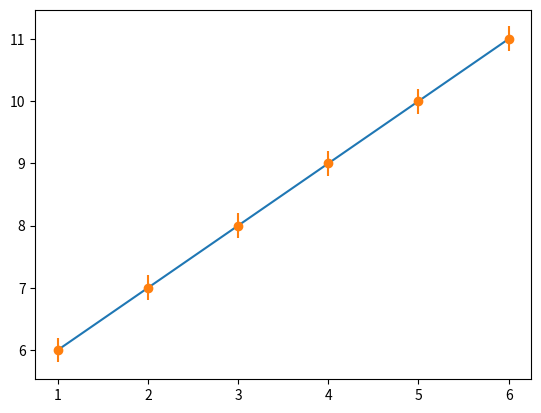

The matplotlib source for this figure:

import matplotlib.pyplot as plt 
import numpy as np
'''
year=[2010,2012,2014,2016,2018,2020,2022,2024]
gpa=[3.9,3.9,3.8,3.9,3.70,3.40,3.26,3.50]

plt.plot(year,gpa,color='green',marker='o',linestyle='solid')
plt.title("GPA Overview")
plt.xlabel('X-axis')
plt.ylabel('X-axis')
plt.show()
'''



#simple test data 
'''
x=[1,2,3]
y=[3,4,5]
z=x+y

plt.plot(x,y,marker='o',linestyle="solid", color="red")
plt.plot(z,marker='o',linestyle="solid")
plt.xlabel("X-axis")
plt.ylabel("X-axis")

plt.show()

'''




'''Bar Graph in python'''
# x=[2,3,4,5,6,7,8]
# y=[10,11,12,13,14,15,16]
# plt.bar(x,y)
# plt.legend("Bar")

# plt.show()


'''Scatter plot in python '''
'''
x=[2,4,5,6,7,8,9,0,12]
y=[23,24,23,21,11,17,87,1,2]
plt.scatter(x,y,marker='o',linestyle="solid",color='red')
plt.grid(True)
plt.show()

'''


'''Stack plot '''
'''
days=[1,2,3,4,5]
studying=[7,8,2,1,3]
playing=[4,5,3,6,1]

plt.stackplot(days,studying,playing,colors=['r','c'])
plt.xlabel("Days")
plt.ylabel("No of hours")

plt.title("Histogram of activities")
plt.show()

'''

"""
np.random.seed(10)
data=np.random.normal(10,20,200)
fig=plt.figure(figsize=(10,7))
plt.boxplot(data)
plt.show()
"""


'''Pie chart '''
'''
no_of_employee=[10,30,20,36,9]
fields=['Frontend Developer','Backend Developer','Network Engineer','AI/Ml Engineer','Data Analytics']
e=(0.1,0,0,0,0)
plt.figure(figsize=(10, 8))
plt.pie(no_of_employee,explode=e,labels=fields,autopct=lambda p: f'{p:.1f}%',colors=['r','c','g','pink','blue'])
plt.title("Employee Analysis")
plt.legend(fields,loc='upper left')
plt.show()

'''


"""Error plot """
x=[1,2,3,4,5,6]
y=[6,7,8,9,10,11]
yError=0.2
plt.plot(x,y)
plt.errorbar(x,y,yerr=yError,fmt='o')
plt.show()
